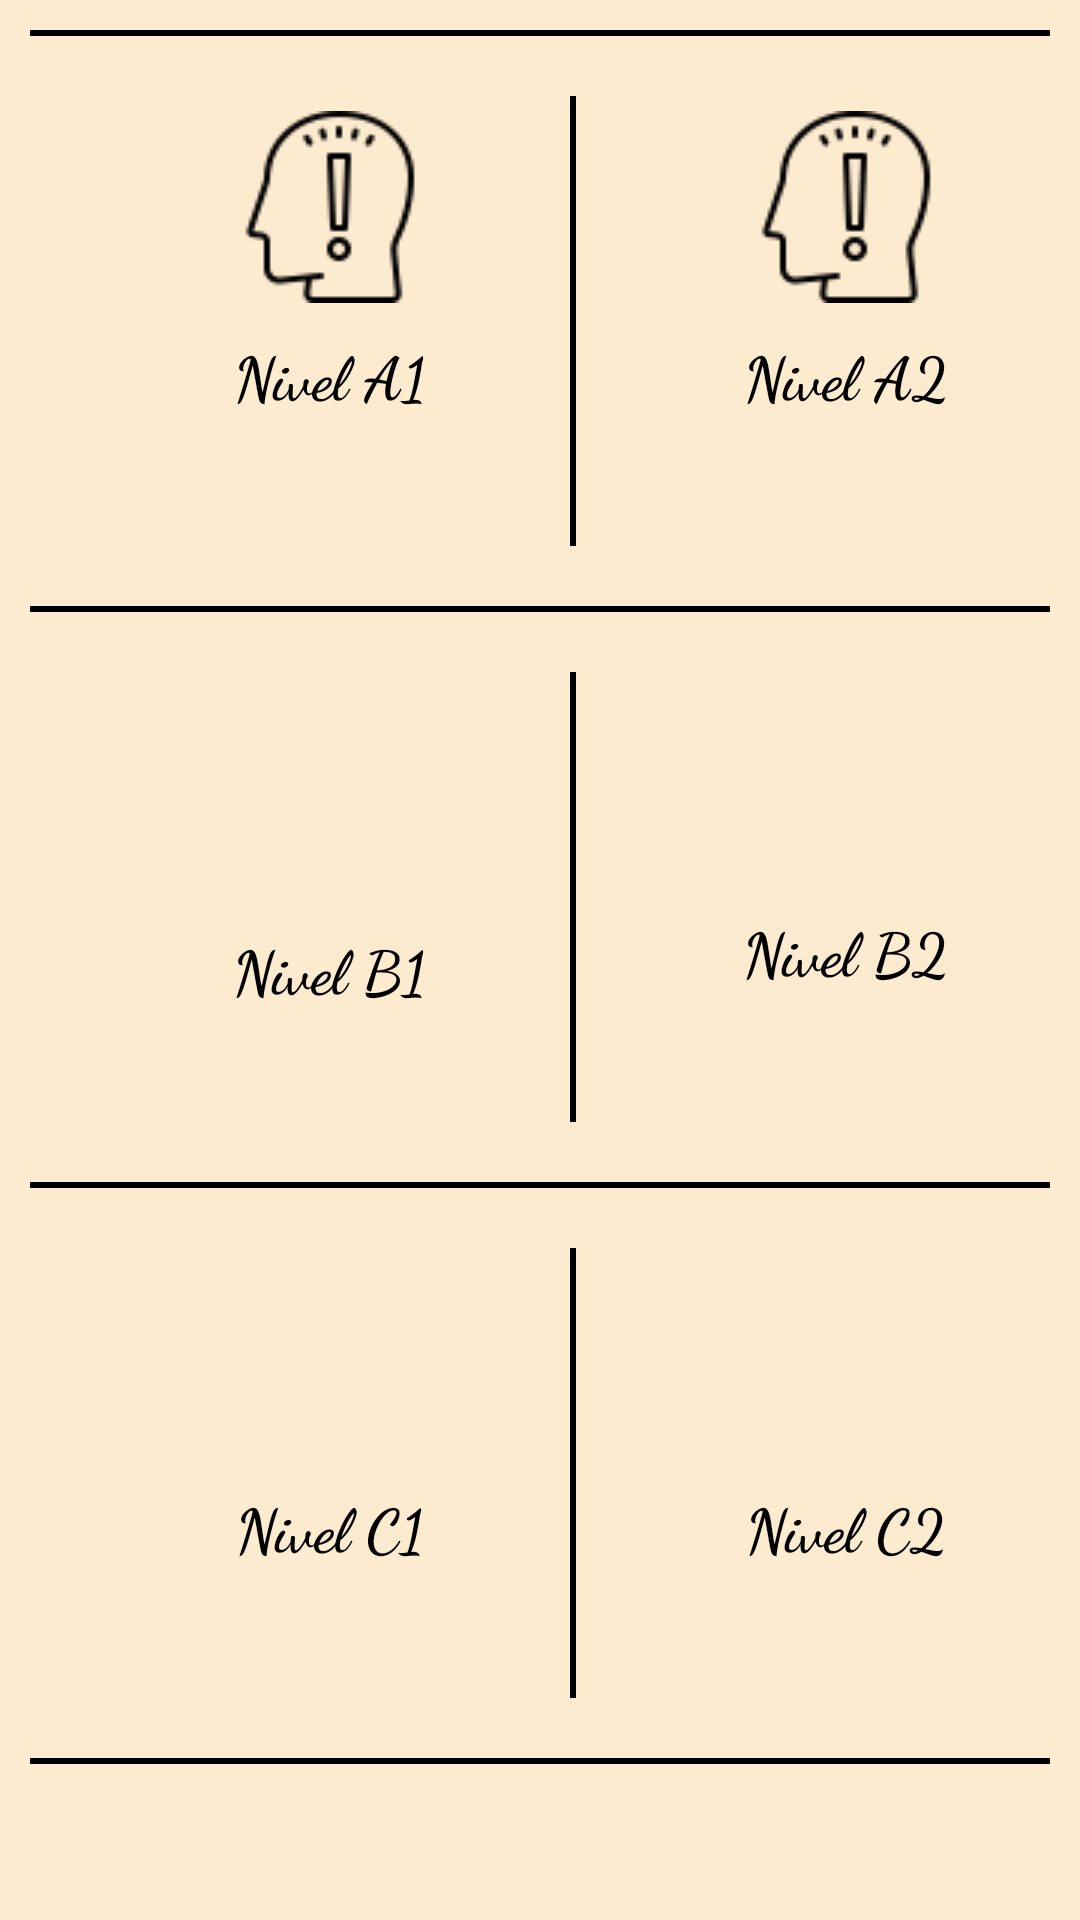

This screen was rendered from an Android layout file. Write that file and the resources it references.
<!-- AndroidManifest.xml: application theme AppTheme -->
<!-- res/layout/activity_quiz_main.xml -->
<ScrollView xmlns:android="http://schemas.android.com/apk/res/android"
    android:layout_width="match_parent"
    android:layout_height="match_parent"
    android:layout_gravity="center"
    android:background="#FDEBD0">

    <LinearLayout
        android:layout_width="match_parent"
        android:layout_height="match_parent"
        android:orientation="vertical"
        android:padding="10dp">
        <View
            android:layout_width="match_parent"
            android:layout_height="2dp"
            android:layout_gravity="center"
            android:background="#000" />
        <LinearLayout
            android:layout_width="wrap_content"
            android:layout_height="wrap_content"
            android:layout_margin="20dp"
            android:layout_gravity="center"
            android:orientation="horizontal">
            <LinearLayout

                android:layout_width="160dp"
                android:layout_height="150dp"
                android:orientation="vertical"
                android:background="#FDEBD0">
                <ImageButton
                    android:layout_width="64dp"
                    android:layout_height="64dp"
                    android:layout_marginTop="5dp"
                    android:layout_gravity="center"
                    android:background="#FDEBD0"
                    android:onClick="indicativo"
                    android:id="@+id/chatA1"
                    android:src="@drawable/beginner"
                    android:padding="10dp"/>
                <TextView
                    android:layout_width="wrap_content"
                    android:layout_height="wrap_content"
                    android:textStyle="bold"
                    android:fontFamily="cursive"
                    android:textSize="20dp"
                    android:textColor="#000"
                    android:layout_gravity="center"
                    android:layout_marginTop="10dp"
                    android:text="Nivel A1"/>

            </LinearLayout>
            <View
                android:layout_width="2dp"
                android:layout_height="match_parent"
                android:layout_gravity="center"
                android:background="#000"/>
            <LinearLayout
                android:layout_width="160dp"
                android:layout_height="150dp"
                android:layout_marginLeft="10dp"
                android:orientation="vertical"
                android:background="#FDEBD0">
                <ImageButton
                    android:layout_width="64dp"
                    android:layout_height="64dp"
                    android:layout_marginTop="5dp"
                    android:layout_gravity="center"
                    android:onClick="Pretérito_perfecto"
                    android:id="@+id/chatA2"
                    android:src="@drawable/beginner"
                    android:background="#FDEBD0"
                    android:padding="10dp"/>
                <TextView
                    android:layout_width="wrap_content"
                    android:layout_height="wrap_content"
                    android:textStyle="bold"
                    android:fontFamily="cursive"
                    android:textSize="20dp"
                    android:textColor="#000"
                    android:layout_gravity="center"
                    android:layout_marginTop="10dp"
                    android:text="Nivel A2"/>

            </LinearLayout>
        </LinearLayout>

        <View
            android:layout_width="match_parent"
            android:layout_height="2dp"
            android:background="#000"/>
        <LinearLayout
            android:layout_width="wrap_content"
            android:layout_height="wrap_content"
            android:layout_margin="20dp"
            android:layout_gravity="center"
            android:orientation="horizontal">
            <LinearLayout
                android:layout_width="160dp"
                android:layout_height="150dp"
                android:orientation="vertical"
                android:background="#FDEBD0">
                <ImageButton
                    android:layout_width="70dp"
                    android:layout_height="70dp"
                    android:layout_marginTop="5dp"
                    android:layout_gravity="center"
                    android:background="#FDEBD0"
                    android:onClick="Pretérito_indefinido"
                    android:id="@+id/chatB1"
                    android:src="@drawable/media"
                    android:padding="10dp"/>
                <TextView
                    android:layout_width="wrap_content"
                    android:layout_height="wrap_content"
                    android:textStyle="bold"
                    android:textSize="20dp"
                    android:textColor="#000"
                    android:fontFamily="cursive"
                    android:layout_gravity="center"
                    android:layout_marginTop="10dp"
                    android:text="Nivel B1"/>
            </LinearLayout>
            <View
                android:layout_width="2dp"
                android:layout_height="match_parent"
                android:layout_gravity="center"
                android:background="#000"/>
            <LinearLayout
                android:layout_width="160dp"
                android:layout_height="150dp"
                android:layout_marginLeft="10dp"
                android:orientation="vertical"
                android:background="#FDEBD0">
                <ImageButton
                    android:layout_width="64dp"
                    android:layout_height="64dp"
                    android:layout_marginTop="5dp"
                    android:layout_gravity="center"
                    android:onClick="Pretérito_imperfecto"
                    android:id="@+id/chatB2"
                    android:src="@drawable/media"
                    android:background="#FDEBD0"
                    android:padding="10dp"/>
                <TextView
                    android:layout_width="wrap_content"
                    android:layout_height="wrap_content"
                    android:textStyle="bold"
                    android:textSize="20dp"
                    android:textColor="#000"
                    android:fontFamily="cursive"
                    android:layout_gravity="center"
                    android:layout_marginTop="10dp"
                    android:text="Nivel B2"/>

            </LinearLayout>

        </LinearLayout>
        <View
            android:layout_width="match_parent"
            android:layout_height="2dp"
            android:background="#000"/>
        <LinearLayout
            android:layout_width="wrap_content"
            android:layout_height="wrap_content"
            android:layout_margin="20dp"
            android:layout_gravity="center"
            android:orientation="horizontal">
            <LinearLayout
                android:layout_width="160dp"
                android:layout_height="150dp"
                android:orientation="vertical"
                android:background="#FDEBD0">
                <ImageButton
                    android:layout_width="64dp"
                    android:layout_height="64dp"
                    android:layout_marginTop="5dp"
                    android:layout_gravity="center"
                    android:background="#FDEBD0"
                    android:id="@+id/chatC1"
                    android:onClick="Pretérito_pluscuamperfecto"
                    android:src="@drawable/hard"
                    android:padding="10dp"/>
                <TextView
                    android:layout_width="wrap_content"
                    android:layout_height="wrap_content"
                    android:textStyle="bold"
                    android:textSize="20dp"
                    android:textColor="#000"
                    android:layout_gravity="center"
                    android:fontFamily="cursive"
                    android:layout_marginTop="10dp"
                    android:text="Nivel C1"/>

            </LinearLayout>
            <View
                android:layout_width="2dp"
                android:layout_height="match_parent"
                android:layout_gravity="center"
                android:background="#000"/>
            <LinearLayout
                android:layout_width="160dp"
                android:layout_height="150dp"
                android:layout_marginLeft="10dp"
                android:orientation="vertical"
                android:background="#FDEBD0">
                <ImageButton
                    android:layout_width="64dp"
                    android:layout_height="64dp"
                    android:layout_marginTop="5dp"
                    android:layout_gravity="center"
                    android:onClick="Futuro"
                    android:id="@+id/chatC2"
                    android:src="@drawable/hard"
                    android:background="#FDEBD0"
                    android:padding="10dp"/>
                <TextView
                    android:layout_width="wrap_content"
                    android:layout_height="wrap_content"
                    android:textStyle="bold"
                    android:textSize="20dp"
                    android:fontFamily="cursive"
                    android:textColor="#000"
                    android:layout_gravity="center"
                    android:layout_marginTop="10dp"
                    android:text="Nivel C2"/>

            </LinearLayout>
        </LinearLayout>
        <View
            android:layout_width="match_parent"
            android:layout_height="2dp"
            android:layout_gravity="center"
            android:background="#000" />
    </LinearLayout>
</ScrollView>
<!-- resources referenced by this layout -->
<resources>
  <!-- drawable beginner: png bitmap (drawable, 1766 bytes) -->
  <style name="AppTheme" parent="Theme.AppCompat.Light.DarkActionBar">
          
          <item name="colorPrimary">@color/colorPrimary</item>
          <item name="colorPrimaryDark">@color/colorPrimaryDark</item>
          <item name="colorAccent">@color/colorAccent</item>
      </style>
  <color name="colorPrimary">#FF3333</color>
  <color name="colorPrimaryDark">#000</color>
  <color name="colorAccent">#FF3333</color>
</resources>
